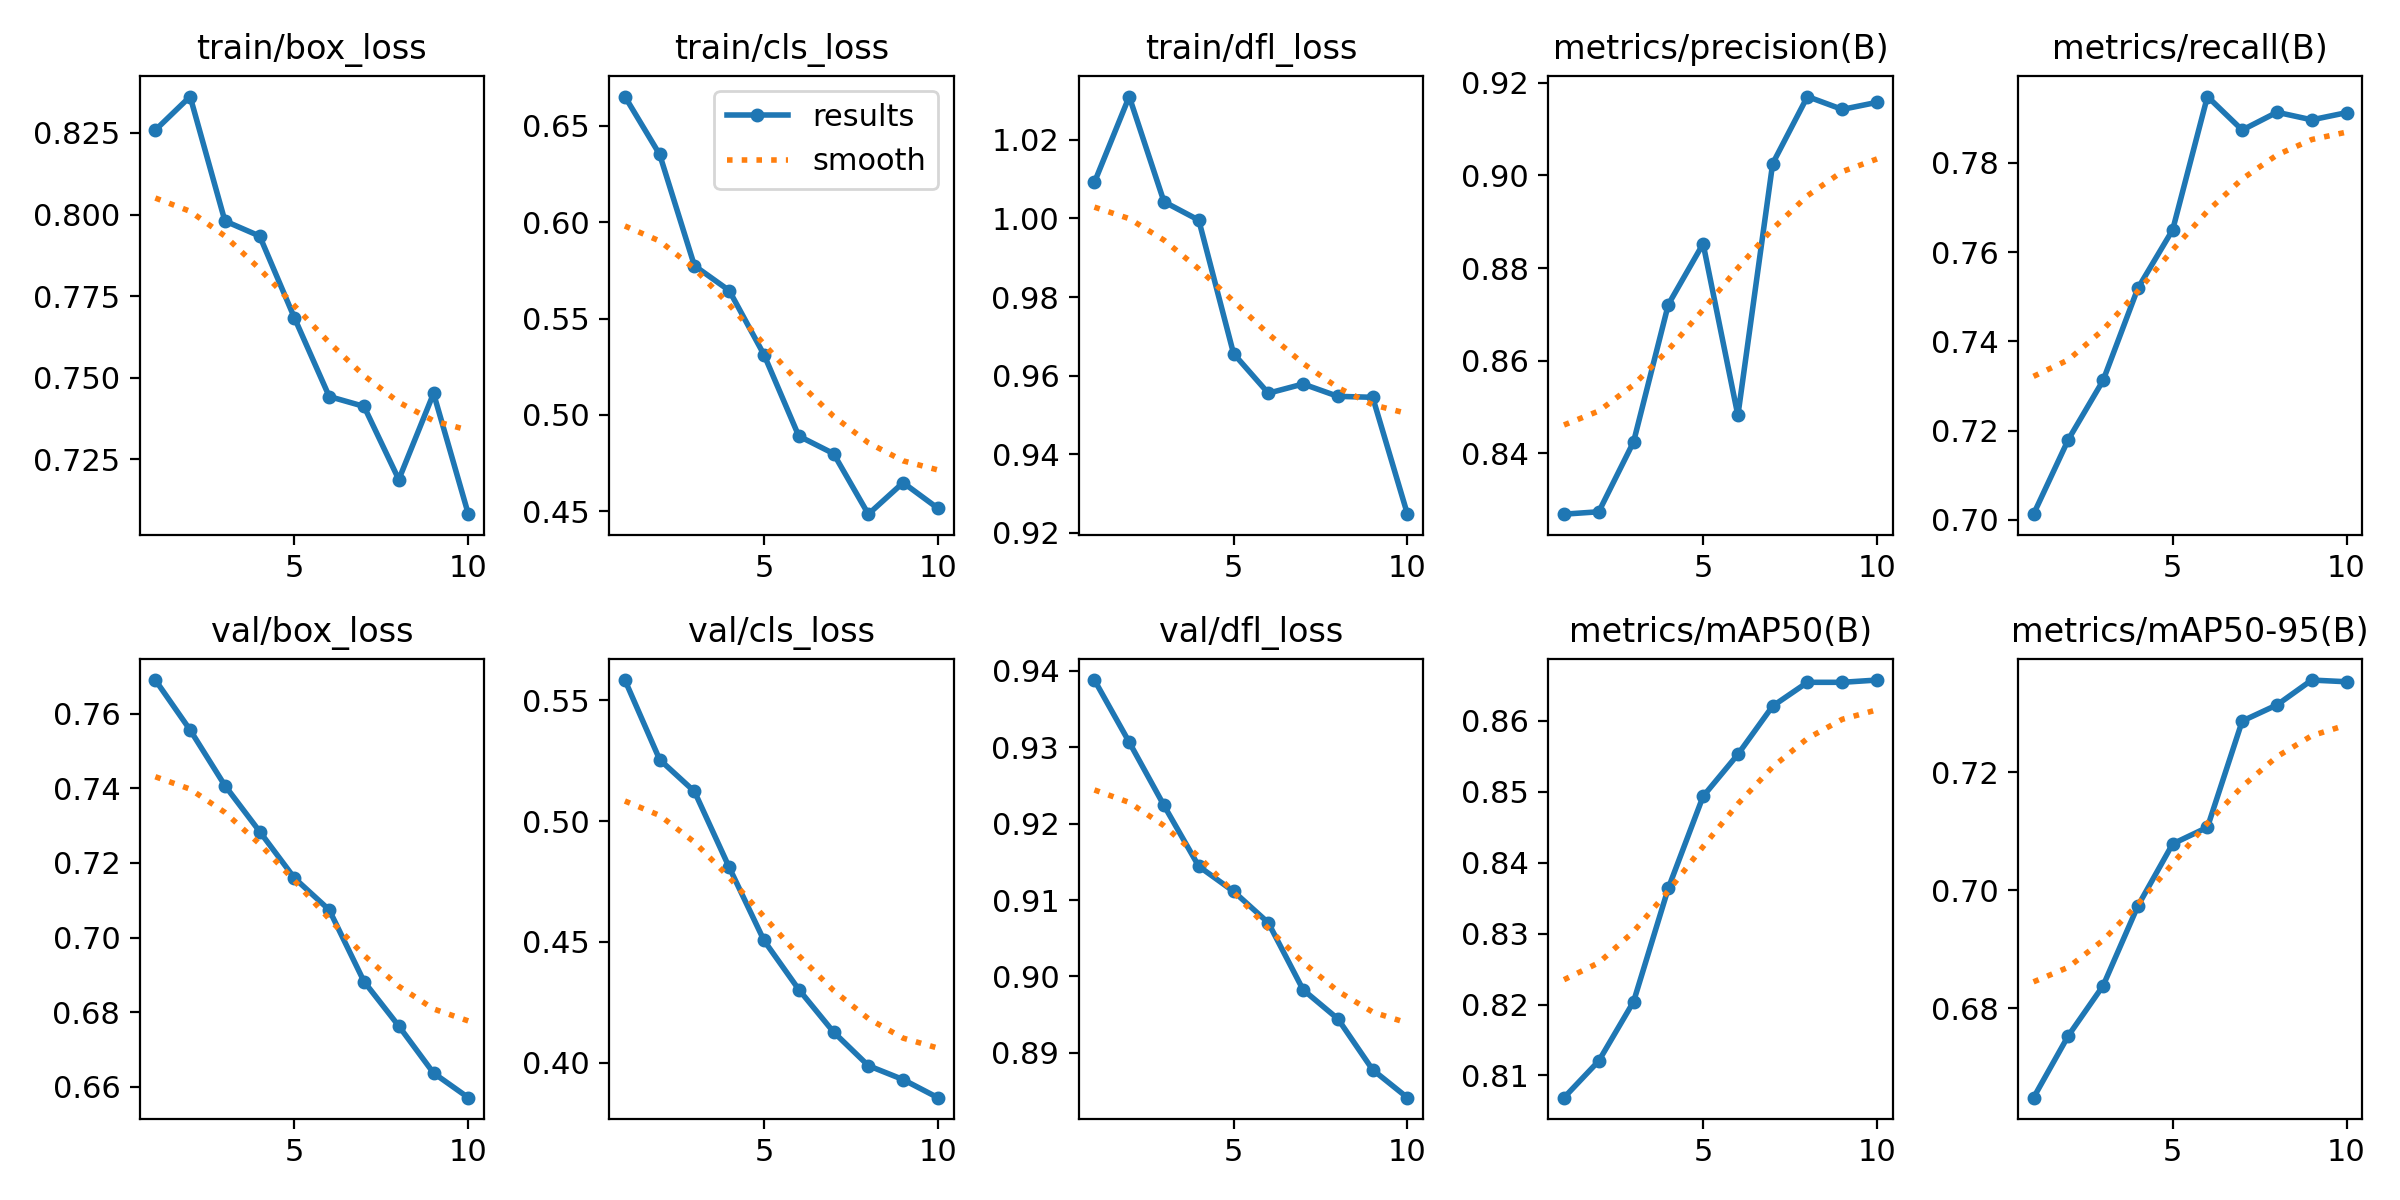

Source data for this figure (header and first rows):
epoch, time, train/box_loss, train/cls_loss, train/dfl_loss, metrics/precision(B), metrics/recall(B), metrics/mAP50(B), metrics/mAP50-95(B), val/box_loss, val/cls_loss, val/dfl_loss, lr/pg0, lr/pg1, lr/pg2
1, 77.38, 0.8259, 0.6652, 1.009, 0.8268, 0.7013, 0.8069, 0.6648, 0.7691, 0.5584, 0.9388, 3.57e-06, 3.57e-06, 3.57e-06
2, 145.8, 0.8361, 0.6351, 1.031, 0.8273, 0.718, 0.8121, 0.6753, 0.7557, 0.5255, 0.9306, 7.50533e-06, 7.50533e-06, 7.50533e-06
3, 219.4, 0.798, 0.5774, 1.004, 0.8424, 0.7312, 0.8204, 0.6838, 0.7408, 0.5123, 0.9224, 1.04982e-05, 1.04982e-05, 1.04982e-05
4, 291.8, 0.7934, 0.5645, 0.9996, 0.8721, 0.7519, 0.8364, 0.6974, 0.7284, 0.4808, 0.9144, 1.25486e-05, 1.25486e-05, 1.25486e-05
5, 361.9, 0.7683, 0.5312, 0.9656, 0.8852, 0.765, 0.8494, 0.7079, 0.7159, 0.4506, 0.9111, 1.36564e-05, 1.36564e-05, 1.36564e-05
6, 434.9, 0.7442, 0.489, 0.9555, 0.8481, 0.7949, 0.8553, 0.7107, 0.7074, 0.4303, 0.907, 1.38219e-05, 1.38219e-05, 1.38219e-05
7, 506.3, 0.7412, 0.4799, 0.9578, 0.9026, 0.7874, 0.8621, 0.7287, 0.6882, 0.4127, 0.8983, 1.30448e-05, 1.30448e-05, 1.30448e-05
8, 578.2, 0.7188, 0.4485, 0.9547, 0.9171, 0.7913, 0.8654, 0.7315, 0.6763, 0.3988, 0.8944, 1.13252e-05, 1.13252e-05, 1.13252e-05
9, 652.2, 0.7452, 0.4648, 0.9545, 0.9143, 0.7896, 0.8654, 0.7357, 0.6637, 0.393, 0.8878, 8.6632e-06, 8.6632e-06, 8.6632e-06
10, 725.5, 0.7082, 0.4515, 0.9247, 0.9158, 0.7913, 0.8658, 0.7354, 0.6571, 0.3855, 0.8841, 5.05869e-06, 5.05869e-06, 5.05869e-06
